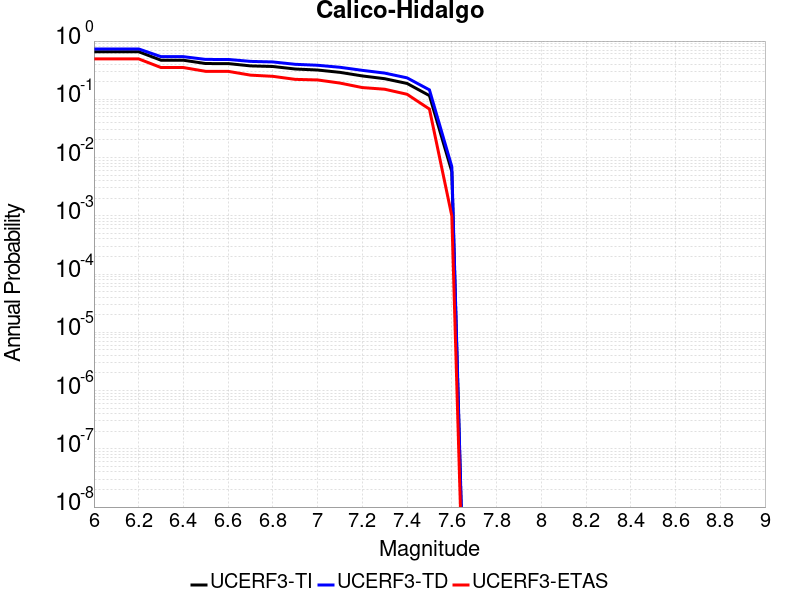

The file beside this chart, header and first rows:
Magnitude, UCERF3-TI Prob, UCERF3-TD Prob, UCERF3-ETAS Prob
6.0, 0.656, 0.7323, 0.494
6.1, 0.656, 0.7323, 0.494
6.2, 0.656, 0.7323, 0.494
6.3, 0.4687, 0.5394, 0.351
6.4, 0.4687, 0.5394, 0.351
6.5, 0.411, 0.4837, 0.302
6.6, 0.4107, 0.4835, 0.302
6.7, 0.3747, 0.4477, 0.26
6.8, 0.3659, 0.4381, 0.248
6.9, 0.3314, 0.3989, 0.22
7.0, 0.3182, 0.3842, 0.215
7.1, 0.2902, 0.3547, 0.19
7.2, 0.252, 0.3142, 0.159
7.3, 0.2258, 0.2819, 0.149
7.4, 0.1872, 0.2335, 0.122
7.5, 0.1157, 0.1452, 0.068
7.6, 0.005754, 0.006999, 0.001
